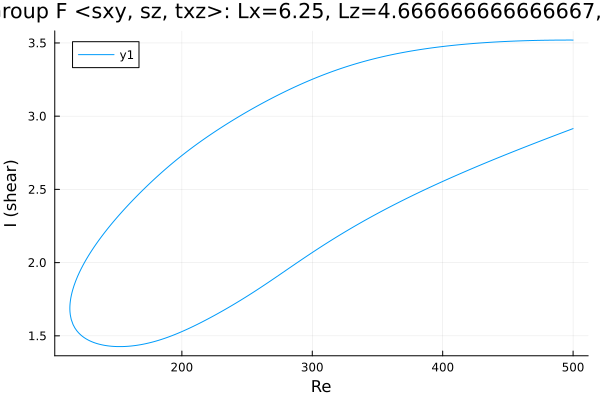

Source data for this figure (header and first rows):
Re, shear
500.0, 3.52
498.8, 3.52
497.3, 3.52
495.9, 3.52
494.5, 3.52
493.1, 3.52
491.7, 3.52
490.3, 3.519
488.9, 3.519
487.4, 3.519
486, 3.519
484.6, 3.519
483.2, 3.519
481.8, 3.519
480.4, 3.519
479, 3.518
477.5, 3.518
476.1, 3.518
474.7, 3.518
473.3, 3.517
471.9, 3.517
470.5, 3.517
469.1, 3.517
467.6, 3.516
466.2, 3.516
464.8, 3.516
463.4, 3.515
462, 3.515
460.6, 3.514
459.2, 3.514
457.7, 3.514
456.3, 3.513
454.9, 3.513
453.5, 3.512
452.1, 3.512
450.7, 3.511
449.3, 3.51
447.8, 3.51
446.4, 3.509
445, 3.509
443.6, 3.508
442.2, 3.507
440.8, 3.507
439.4, 3.506
437.9, 3.505
436.5, 3.504
435.1, 3.504
433.7, 3.503
432.3, 3.502
430.9, 3.501
429.5, 3.5
428, 3.499
426.6, 3.498
425.2, 3.497
423.8, 3.496
422.4, 3.495
421, 3.494
419.6, 3.493
418.1, 3.492
416.7, 3.491
... 553 more rows
